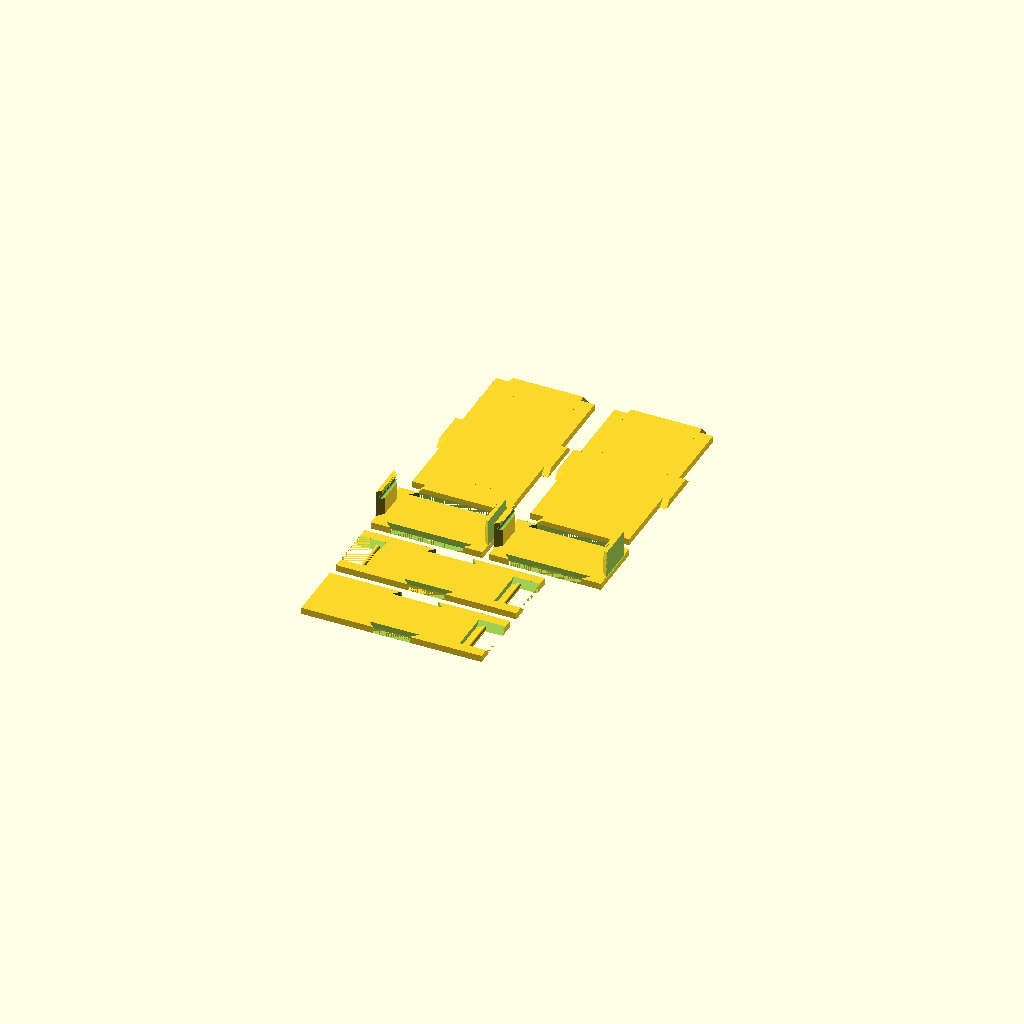
Cell 1: the model at its default parameters.
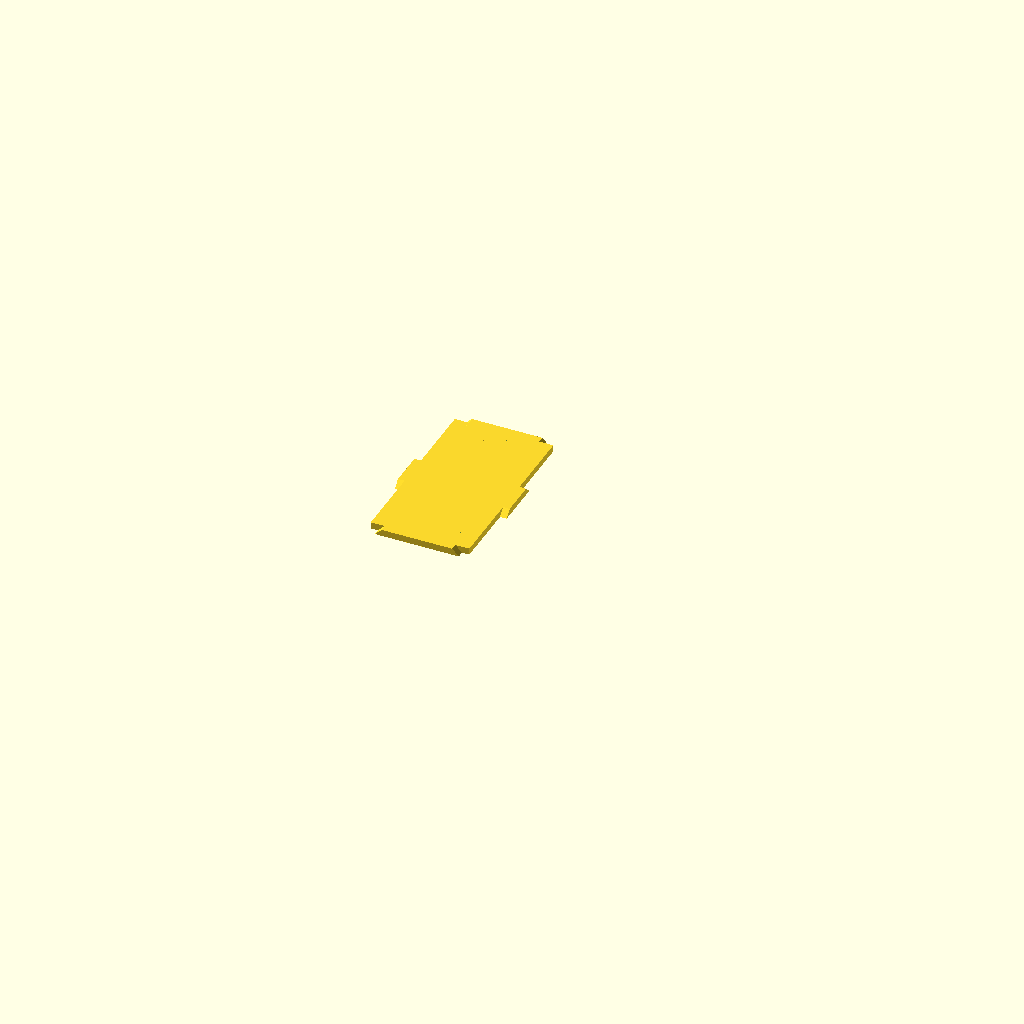
Cell 2 — part set to "top", the other parameters unchanged.
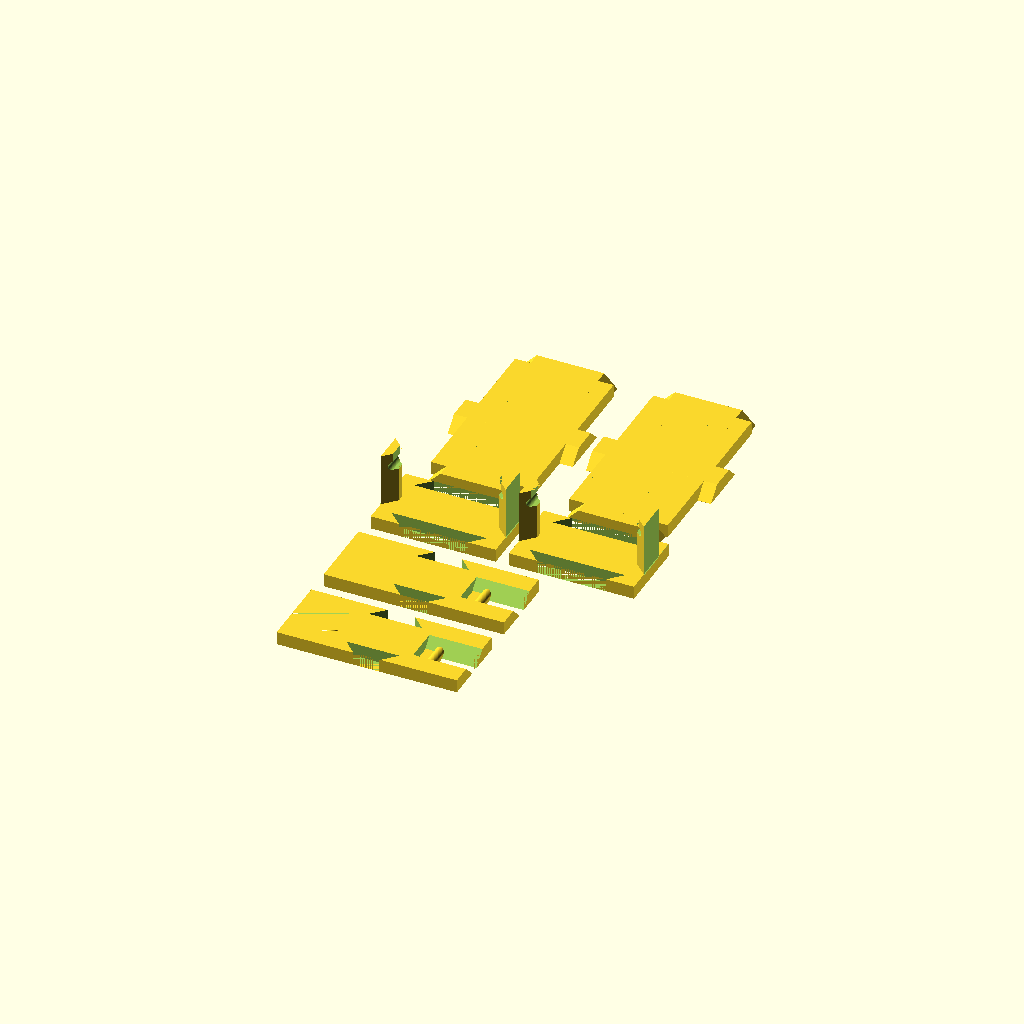
Cell 3 — wall_thickness set to 11, the other parameters unchanged.
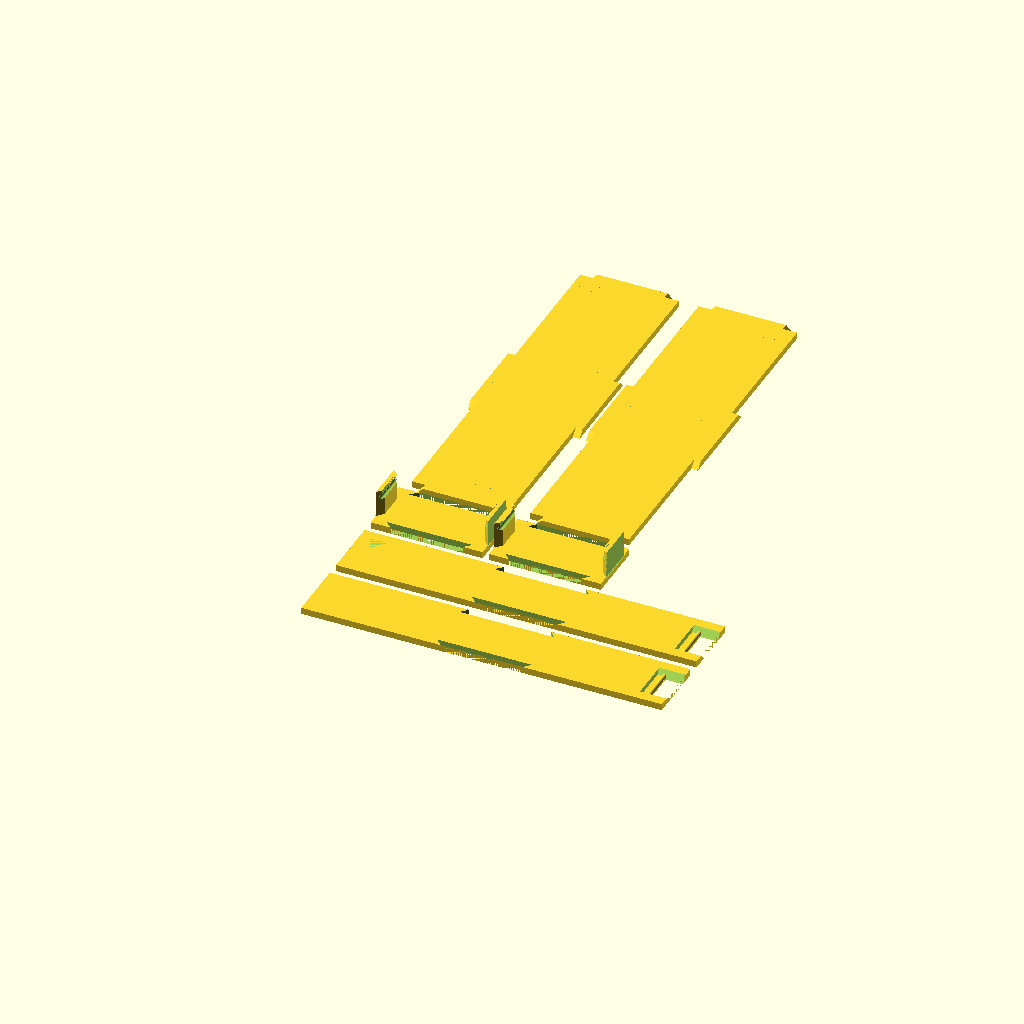
Cell 4: box_length = 300 (everything else at default).
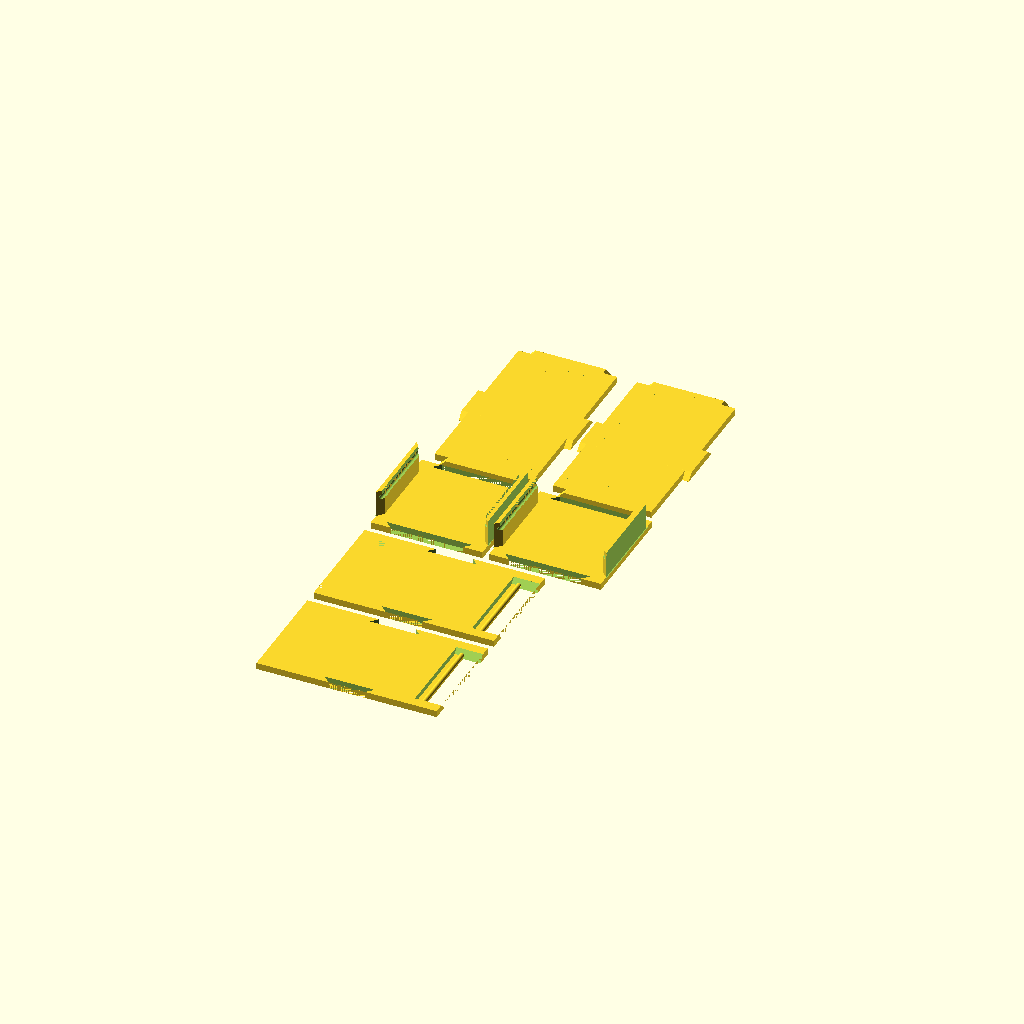
Cell 5: box_height = 80 (everything else at default).
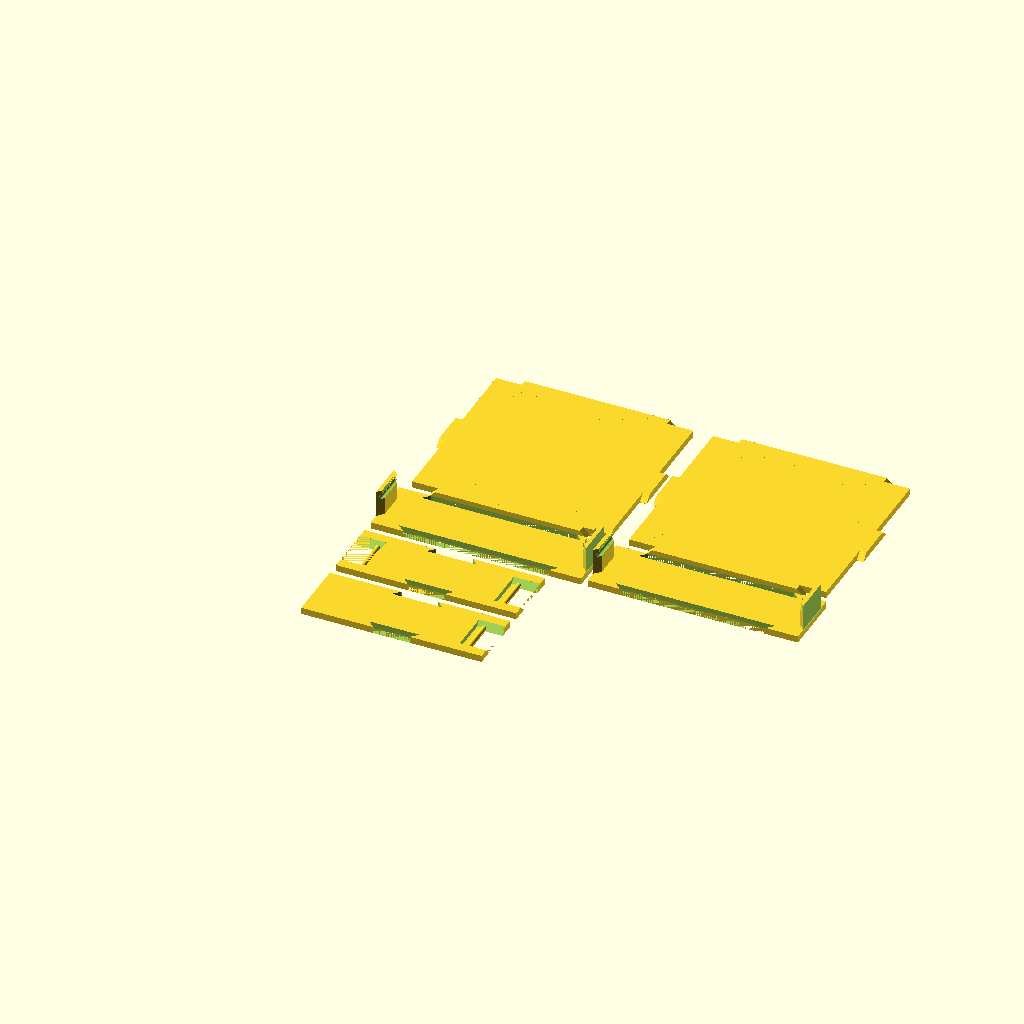
Cell 6 — box_width set to 164, the other parameters unchanged.
All cells are drawn from one camera (rotation 55°, 0°, 25°, orthographic, colour scheme Cornfield), so only the parameter changes between them.
Source of the model, inputs/thingiverse/thing-1128002/Parametric_Project_Box.scad:
// Which one would you like to print?
part = "all"; // [top:Top or Bottom,side:Side,front:Front or Back,all:All Pieces]

// How thick are the walls of the box? Snaps don't work well if the walls are too thin.
wall_thickness=5.5;

box_length=150;
box_height=40;
box_width=82;

t=wall_thickness;

// How much smaller are the dovetails than the slots?
tolerance=1.3;


tt=t+t;


length=box_length+tt;
height=box_height+tt;
width=box_width+tt;

longTabLength=t*4;


module clip(height, t) {
  $fn=50;
  union() {
    cylinder(r=t/3, h=height);
    translate([-t/4, -t/3, 0])
    cube([t/3.3, longTabLength/4 + t/3, height]);
  }
}

module innerSlotLeft(height, t, cut) {
  difference() {
    hull() {
      cube([0.1, height, longTabLength]);
      translate([t-0.1, t, 0])
        cube([0.1, height-t-t, longTabLength]);
    }
    translate([t/4*3+0.01, 0, longTabLength-t+0.01])
      rotate([-90, 180, 0])
      union() {
      clip(height, t);
    }
  }
}

module innerSlotRight(height, t) {
  difference() {
    hull() {
      cube([0.1, height, longTabLength]);
      translate([-t, t, 0])
        cube([0.1, height-tt, longTabLength]);
    }
    translate([-t/4*3-0.01, height, longTabLength-t+0.01])
      rotate([-90, 180, 180])
      union() {
      clip(height, t);
    }
  }
}

module front(length, width, height, t) {
  difference() {
    union() {
      cube([width, height, t]);
      
      translate([-tolerance/2, 3/2*t+tolerance/2, t])
        difference() {
        innerSlotLeft(height-t*3-tolerance, t);
        translate([-t+tolerance/2, 0, 0])
        cube([t, height, height-t-3-tolerance]);
        }
    
      translate([width-0.1+tolerance/2, t*3/2+tolerance/2, t])
        difference() {
        innerSlotRight(height-t*3-tolerance, t);
        translate([-tolerance/2, 0, 0])
        cube([t, height, height-t-3-tolerance]);
        }
    }
    
    translate([(width-width*0.75-tolerance)/2, t-0.01, 0])
      rotate([0, 0, -90])
      innerSlotLeft(width*0.75+tolerance, t);

    translate([(width-width*0.75-tolerance)/2, height-t, 0])
      rotate([0, 0, -90])
      innerSlotRight(width*0.75+tolerance, t);
  }
  
}

module side(length, width, height, t) {
  length=length-t-t;
  difference() {
    cube([length, height, t]);

    translate([-0.01, t*3/2, t])
    rotate([0, 90, 0])
      innerSlotLeft(height-t*3, t*1.04);

    rotate([0, 0, 90])
      translate([t, -length/2-(length+tt)*0.25/2 - tolerance/2, 0])
      innerSlotRight((length+tt)*0.25+tolerance, t);

    rotate([0, 0, 90])
      translate([height-t*0.98, -length/2-(length+tt)*0.25/2 - tolerance/2, 0])
      innerSlotLeft((length+tt)*0.25+tolerance, t);


    translate([length+0.01,(t*3/2), t*1.0])
    rotate([180, 0, 0])
    rotate([0, 90, 180])
      innerSlotRight(height-t*3, t*1.04);
    }
  
}

module top(length, width, height, t) {
  length=length-t-t;
  width=width-t-t;

    union() {
      cube([width, length, t]);
      
      translate([((width)-(width+tt)*0.75)/2, -t, 0])
        rotate([0, -90, -90])
        innerSlotLeft((width+tt)*0.75, t);
      
      translate([((width)-(width+tt)*0.75)/2, t+length, 0]) //magic numbers are yucky
        rotate([0, 90, -90])
        innerSlotRight((width+tt)*0.75, t);

      rotate([0, 90, 0])
        translate([0, length/2-(length+tt)*0.25/2, -t])
        innerSlotRight((length+tt)*0.25, t);

      rotate([0, 90, 180])
        translate([0, -length/2-(length+tt)*0.25/2, -width-t])
        innerSlotRight((length+tt)*0.25, t);
  }
  
}

if (part == "all") {
  front(length, width, height, t);

  translate([width+t, 0, 0])
    front(length, width, height, t);

  translate([0, -height-t*2, 0])
    side(length, width, height, t);

  translate([0, -height*2-t*2*2, 0])
    side(length, width, height, t);

  translate([t, height+t*2, 0])
    top(length, width, height, t);

  translate([width+t*2, height+t*2, 0])
    top(length, width, height, t);
} else if (part == "top") {
  top(length, width, height, t);
} else if (part == "side") {
  side(length, width, height, t);
} else if (part == "front") {
  front(length, width, height, t);
}
Customizer parameters (derived from the source; name, type, default, range or options):
part: string, default "all", options "top", "side", "front", "all"
wall_thickness: number, default 5.5
box_length: number, default 150
box_height: number, default 40
box_width: number, default 82
tolerance: number, default 1.3
